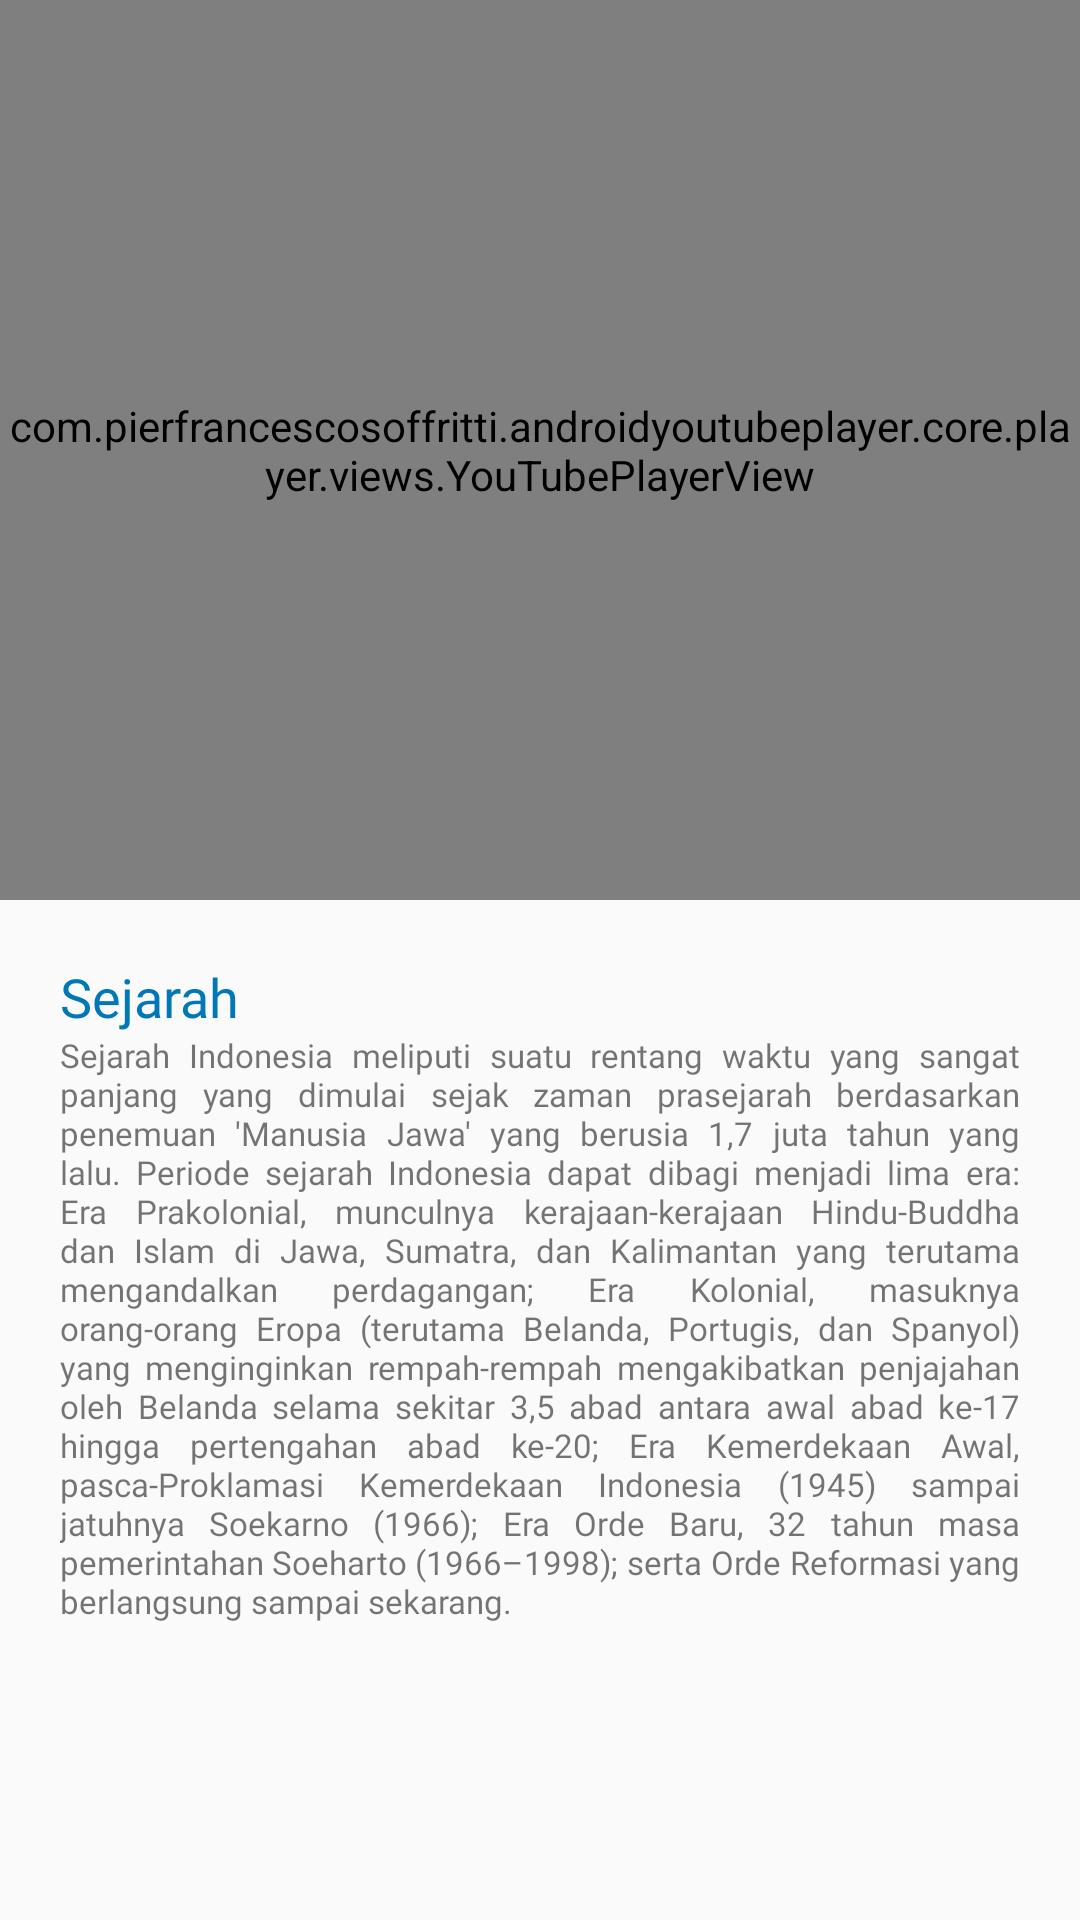

This screen was rendered from an Android layout file. Write that file and the resources it references.
<!-- AndroidManifest.xml: application theme Theme.PADRumahBelajar -->
<!-- res/layout/activity_video.xml -->
<?xml version="1.0" encoding="utf-8"?>
<LinearLayout xmlns:android="http://schemas.android.com/apk/res/android"
    xmlns:app="http://schemas.android.com/apk/res-auto"
    xmlns:tools="http://schemas.android.com/tools"
    android:layout_width="match_parent"
    android:layout_height="match_parent"
    tools:context=".materi.VideoActivity"
    android:orientation="vertical"
    >

    <FrameLayout
        android:layout_width="match_parent"
        android:layout_height="300dp">

        <com.pierfrancescosoffritti.androidyoutubeplayer.core.player.views.YouTubePlayerView
            android:id="@+id/youtube_player_view"
            android:layout_width="match_parent"
            android:layout_height="match_parent"
            app:autoPlay="false" />






    </FrameLayout>

    <TextView
        android:id="@+id/tv1"
        android:layout_width="wrap_content"
        android:layout_height="wrap_content"
        android:text="Sejarah"
        android:textSize="18sp"
        android:layout_marginStart="20dp"
        android:layout_marginTop="20dp"
        android:fontFamily="@font/poppins_bold"
        android:textColor="@color/biru_tua2"
        />

    <TextView
        android:id="@+id/tv2"
        android:layout_width="wrap_content"
        android:layout_height="wrap_content"
        android:text="@string/sejarah_indonesia"
        android:fontFamily="@font/dm_sans"
        android:justificationMode="inter_word"
        android:textSize="11sp"
        android:layout_marginEnd="20dp"
        android:layout_marginStart="20dp"
        />



</LinearLayout>
<!-- resources referenced by this layout -->
<resources>
  <color name="biru_tua2">#0077B6</color>
  <string name="sejarah_indonesia">Sejarah Indonesia meliputi suatu rentang waktu yang sangat panjang yang dimulai sejak zaman prasejarah berdasarkan penemuan \'Manusia Jawa\' yang berusia 1,7 juta tahun yang lalu. Periode sejarah Indonesia dapat dibagi menjadi lima era: Era Prakolonial, munculnya kerajaan-kerajaan Hindu-Buddha dan Islam di Jawa, Sumatra, dan Kalimantan yang terutama mengandalkan perdagangan; Era Kolonial, masuknya orang-orang Eropa (terutama Belanda, Portugis, dan Spanyol) yang menginginkan rempah-rempah mengakibatkan penjajahan oleh Belanda selama sekitar 3,5 abad antara awal abad ke-17 hingga pertengahan abad ke-20; Era Kemerdekaan Awal, pasca-Proklamasi Kemerdekaan Indonesia (1945) sampai jatuhnya Soekarno (1966); Era Orde Baru, 32 tahun masa pemerintahan Soeharto (1966–1998); serta Orde Reformasi yang berlangsung sampai sekarang.</string>
  
      // Materi
  <style name="Theme.PADRumahBelajar" parent="Theme.AppCompat.Light.NoActionBar">
          
          <item name="colorPrimary">#0077B6</item>
          <item name="colorPrimaryVariant">#20C1DF</item>
          <item name="colorOnPrimary">@color/white</item>
          
          <item name="colorSecondary">@color/teal_200</item>
          <item name="colorSecondaryVariant">@color/teal_700</item>
          <item name="colorOnSecondary">@color/black</item>
          
          <item name="android:statusBarColor" tools:targetApi="l">?attr/colorPrimaryVariant</item>
          
      </style>
  <color name="white">#FFFFFFFF</color>
  <color name="teal_200">#FF03DAC5</color>
  <color name="teal_700">#FF018786</color>
  <color name="black">#FF000000</color>
</resources>
